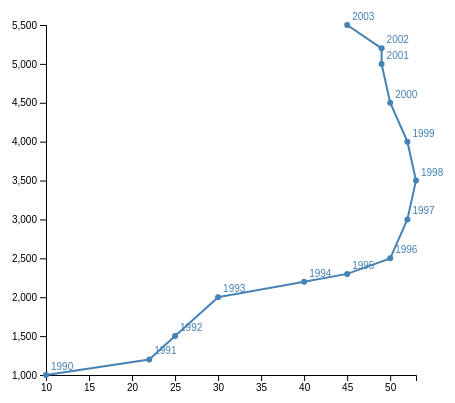
D3 v6 page, settled after 360 driven frames (6 s of simulated time); the page loaded 1 data file(s).


    // set the dimensions and margins of the graph
    const margin = { top: 20, right: 30, bottom: 30, left: 60 },
        width = 460 - margin.left - margin.right,
        height = 400 - margin.top - margin.bottom

    // append the svg object to the body of the page
    const svg = d3
        .select('#my_dataviz')
        .append('svg')
        .attr('width', width + margin.left + margin.right + 50)
        .attr('height', height + margin.top + margin.bottom)
        .append('g')
        .attr('transform', `translate(${margin.left},${margin.top})`)

    //Read the data
    d3.csv('data5.csv').then(function (data) {
        // Add X axis --> it is a date format
        const x = d3
            .scaleLinear()
            .domain(d3.extent(data, (d) => d.value2))
            .range([0, width])

        svg.append('g')
            .attr('transform', 'translate(0,' + height + ')')
            .call(d3.axisBottom(x))
        // Add Y axis
        const y = d3.scaleLinear().domain([1000, 5500]).range([height, 0])
        svg.append('g').call(d3.axisLeft(y))

        // Add the line
        svg.append('path')
            .datum(data)
            .attr('fill', 'none')
            .attr('stroke', 'steelblue')
            .attr('stroke-width', 2)
            .attr(
                'd',
                d3
                    .line()
                    .x((d) => x(d.value2))
                    .y((d) => y(d.value1))
            )

        // Add the points and text
        svg.selectAll('.circle_group')
            .data(data)
            .join('g')
            .attr('class', 'circle_group')
            .on('mouseover', function (event, d) {
                // 當滑鼠hover過時
                d3.select(this)
                    .selectAll('circle')
                    .transition()
                    .duration(200)
                    .attr('r', 5) // 放大圓點
                d3.select(this)
                    .selectAll('text')
                    .transition()
                    .duration(200)
                    .attr('font-size', '14px') // 放大文字
            })
            .on('mouseout', function (event, d) {
                // 當滑鼠離開時
                d3.select(this)
                    .selectAll('circle')
                    .transition()
                    .duration(200)
                    .attr('r', 3) // 縮小圓點
                d3.select(this)
                    .selectAll('text')
                    .transition()
                    .duration(200)
                    .attr('font-size', '10px') // 縮小文字
            })
            .append('circle')
            .attr('cx', (d) => x(d.value2))
            .attr('cy', (d) => y(d.value1))
            .attr('r', 3)
            .attr('fill', 'steelblue')

        svg.selectAll('.circle_group')
            .append('text')
            .attr('x', (d) => x(d.value2) + 5)
            .attr('y', (d) => y(d.value1) - 5)
            .text((d) => d.year)
            .attr('font-family', 'Helvetica')
            .attr('font-size', '10px')
            .attr('fill', 'steelblue')

    })


### data: data5.csv
year, value1, value2
1990, 1000, 10
1991, 1200, 22
1992, 1500, 25
1993, 2000, 30
1994, 2200, 40
1995, 2300, 45
1996, 2500, 50
1997, 3000, 52
1998, 3500, 53
1999, 4000, 52
2000, 4500, 50
2001, 5000, 49
2002, 5200, 49
2003, 5500, 45